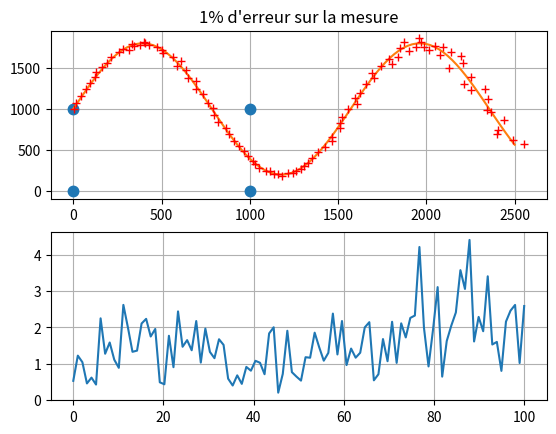
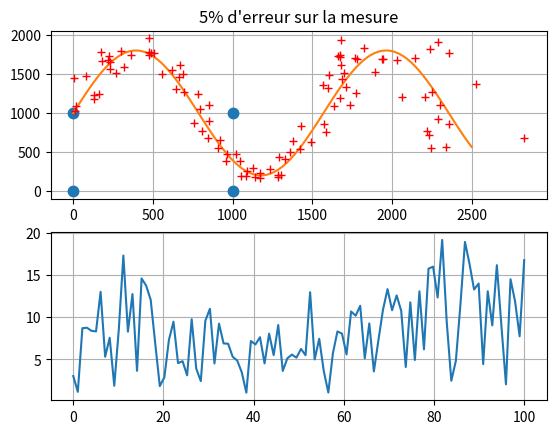
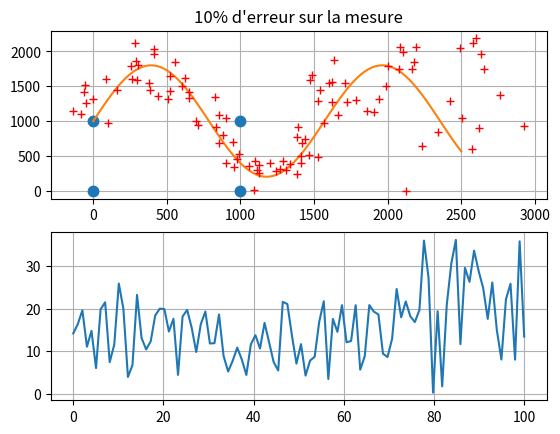
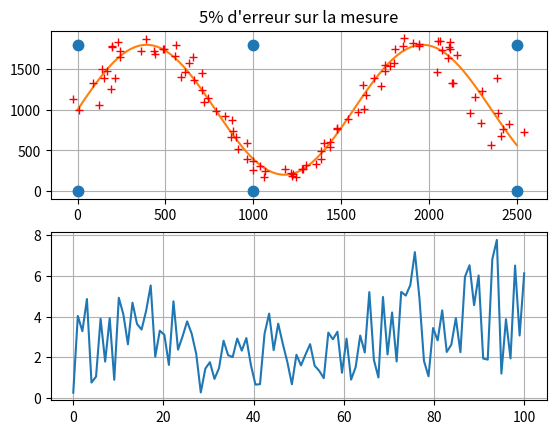
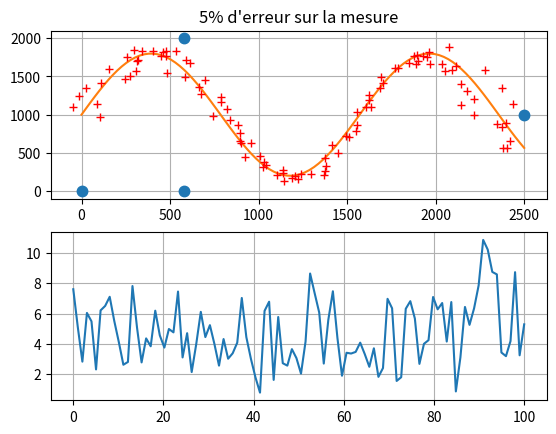
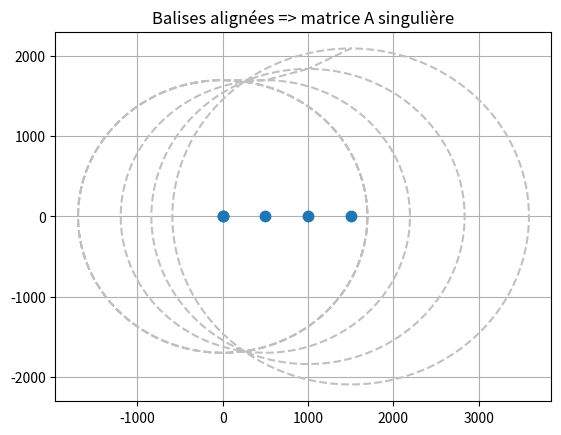
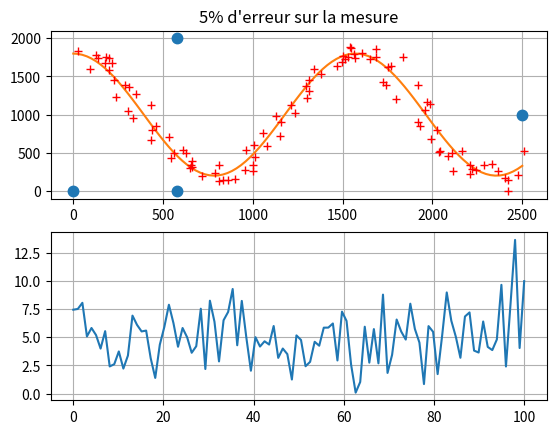

Python code for these plots, in order:
# -*- coding: utf-8 -*-
"""
_______________________________________________________________________________
|##                                                                         ##|
|##                                                                         ##|
|##                                                                         ##|
|##         Simulation du calcul de la position par Trilateration           ##|
|##                                                                         ##|
|##                                                                         ##|
[redacted]
[redacted]
|##                                                                         ##|
|#############################################################################|
"""

import matplotlib.pyplot as plt
from numpy import *
from math import pi
from random import *

class automateSim(object):
    def __init__(self,rate=0.05):
        self.plotNum = 4           #
        self.anchors = []          # [_Xaux,_Yaux]                                       / anchorsPosition() //
        self.ray=[]                # [[R11,,,R1n],...,[Rm1,...,Rmn]]                     / rightPosition()
        self.mray=[]               # [[R11,,,R1n],...,[Rm1,...,Rmn]]                     / distanceSensors()
        self.rate = rate           # 0 < rate < 1                                        / input
        self.mode = 1              # 1,2,3 ?                                             / input
        self.cercles=[]            # [[Cx1,..,Cxn],[Cy1,...,Cyn]] n=720*len(ray[0])      / drawCercles()
        self.robotXY = []          # [[x1,..,xn],[y1,..,yn]]                             / robotMove()
        self.A=[]                  # [[A11,A12],...,[An1,An2]]                           / computeAB() \\ A est unique pour chaque shèma de balises
        self.b=[]                  # [[b11,...,b1n],...,[bm1,...,bmn]] m100,n4           / computeAB()  \\ b est unique pour chaque point du robot
        self.approXY = []          # [[x0,..,xn],[y0,..,yn]]                             / computeAB() -> leastSuareQR() /
        self.error=[[],[],[],[],[],[]]

    def magic(self):
        self.robotMove()
        self.rightRayons()
        self.distanceSensors()
        if self.mode ==0:
            print("matrice singuliere")
            plt.grid(True)
            plt.plot(self.anchors[0],self.anchors[1],".",markersize=15)
            mode=1
        else :
            self.computeAB()
            self.leastSquareQR()
            self.err()
            
    def anchorsPosition(self,delta):
        _Xaux=[0,0,delta,delta]
        _Yaux=[0,delta,delta,0]
        self.anchors=[_Xaux,_Yaux]

    def rightRayons(self):
        self.ray=[]

        for k in range(len(self.robotXY[0])):
            auxray=[]
            position=[]
            for i in range(len(self.anchors[1])):
                xyanchor=array((0,0))
                xyanchor[0]=self.anchors[0][i]
                xyanchor[1]=self.anchors[1][i]
                position.append([self.robotXY[0][k],self.robotXY[1][k]])
                auxray.append(linalg.norm(xyanchor-position[i]))
            self.ray.append(auxray)
        

    def distanceSensors(self):
        self.mray=[]
        for k in range(len(self.robotXY[0])):
            auxmray=[]
            for i in range(len(self.anchors[1])):
                auxmray.append(self.ray[k][i]+randint(-int(self.ray[k][i]*self.rate)-1,int(self.ray[k][i]*self.rate+1)))
            self.mray.append(auxmray)
    def computeA(self):
        self.A=[]
        _x=self.anchors[0]
        _y=self.anchors[1]
        A=[]
        for i in range(1,len(_x)):
            A.append([_x[i]-_x[0],_y[i]-_y[0]])
        self.A=A
    def computeAB(self):
        _x=self.anchors[0]
        _y=self.anchors[1]
        self.computeA()
#---
        self.b=[]
        for k in range(len(self.robotXY[0])):
            auxb=[]
            for i in range(1,len(self.mray[0])):
                auxb.append(0.5*(self.mray[k][0]**2-self.mray[k][i]**2+(_x[i]-_x[0])**2+(_y[i]-_y[0])**2))
            
            self.b.append(auxb)
#---
    def leastSquareQR(self):
        x1=[]
        q,r=linalg.qr(self.A)
        rinv=linalg.inv(r)
        qtrns=transpose(q)
        x1=matmul(rinv,qtrns)
        #print(x1) #--------------
        position=[]
        newx=[]
        newy=[]
        self.approXY=[]
        for k in range(len(self.robotXY[0])):
            position.append(matmul(x1,self.b[k]))
            newx.append(position[0][0])
            newy.append(position[0][1])
            position=[]
        
        self.approXY.append(newx)
        self.approXY.append(newy)
        
        

    def robotMove(self):
        t=linspace(0,10,100)
        x=250*t
        y=(1000+800*sin(t))
        self.robotXY.append(x)
        self.robotXY.append(y)

    def drawCercles(self,_R): # _R = mray or ray \\ "test.drawCercles(test.mray)"
        teta=linspace(0,2*pi,720);
        cx=[]
        cy=[]
        for k in range(len(self.anchors[0])):
            for i in range(len(teta)):
                cx.append(self.anchors[0][k]+_R[k]*sin(teta[i]))
                cy.append(self.anchors[1][k]+_R[k]*cos(teta[i]))
        self.cercles=[cx,cy]
        plt.plot(cx,cy,"--",color="silver")
    def err(self):
        self.error=[[],[],[],[],[],[]]
        for j in range(len(self.robotXY[0])):
            distances=0
            position=[]
            position.append(self.robotXY[0][j])
            position.append(self.robotXY[1][j])
            #ray=rightRayons(position,self.anchors)
            #mesuredRay=distanceSensors(self.rate,self.ray)
            for i in range(len(self.mray[0])):
                distances+=self.mray[j][i]
            distances=distances/4
            #approx=computeXY(mesuredRay,vector)
            self.error[0]=linspace(0,len(self.robotXY[0]),len(self.robotXY[0]))
            self.error[1].append(abs(self.robotXY[0][j]-self.approXY[0][j]))
            self.error[2].append(abs(self.robotXY[1][j]-self.approXY[1][j]))
            self.error[3].append(sqrt((self.robotXY[0][j]-self.approXY[0][j])**2 + (self.robotXY[1][j]-self.approXY[1][j])**2))
            self.error[4].append(100*self.error[3][j]/(sqrt((self.robotXY[0][j])**2 + (self.robotXY[1][j])**2)))
            self.error[5].append(100*self.error[3][j]/(distances))
    def plot(self,i,title):
        plt.figure(i)
        plt.subplot(211)
        plt.grid(True)
        plt.title(title)
        plt.plot(self.anchors[0],self.anchors[1],".",markersize=15)
        plt.plot(self.robotXY[0],self.robotXY[1])
        plt.plot(self.approXY[0],self.approXY[1],"+",color="red")
        
        plt.subplot(212)
        plt.grid(True)
        plt.plot(self.error[0],self.error[5],)
        plt.show



test1=automateSim(0.01)
test1.anchorsPosition(1000)
test1.magic()
test1.plot(1,title="1% d'erreur sur la mesure")

test2=automateSim(0.05)
test2.anchorsPosition(1000)
test2.magic()
test2.plot(2,title="5% d'erreur sur la mesure")

test3=automateSim(0.10)
test3.anchorsPosition(1000)
test3.magic()
test3.plot(3,title="10% d'erreur sur la mesure")

test4=automateSim(0.05)
test4.anchors=[[0, 0, 1000, 1000, 2500, 2500], [0, 1800, 0, 1800, 0, 1800]]
test4.magic()
test4.plot(4,title="5% d'erreur sur la mesure")


test5=automateSim(0.05)
test5.anchors=[[0,580,580,2500],[0,0,2000,1000]]
test5.magic()
test5.plot(5,title="5% d'erreur sur la mesure")

plt.figure(6)
test6=automateSim(0.05)
test6.anchors=[[0,0,500,1000,1500],[0,0,0,0,0]] 
#matrice singulière
test6.mode=0
test6.magic()
plt.title("Balises alignées => matrice A singulière")
test6.drawCercles(test6.ray[10])

test7=automateSim(0.05)
test7.anchors=[[0,580,580,2500],[0,0,2000,1000]]
t=linspace(0,10,100)
x=250*(t)
y=(1000+800*cos(t))
test7.robotXY.append(x)
test7.robotXY.append(y)
test7.magic()
test7.plot(7,title="5% d'erreur sur la mesure")

